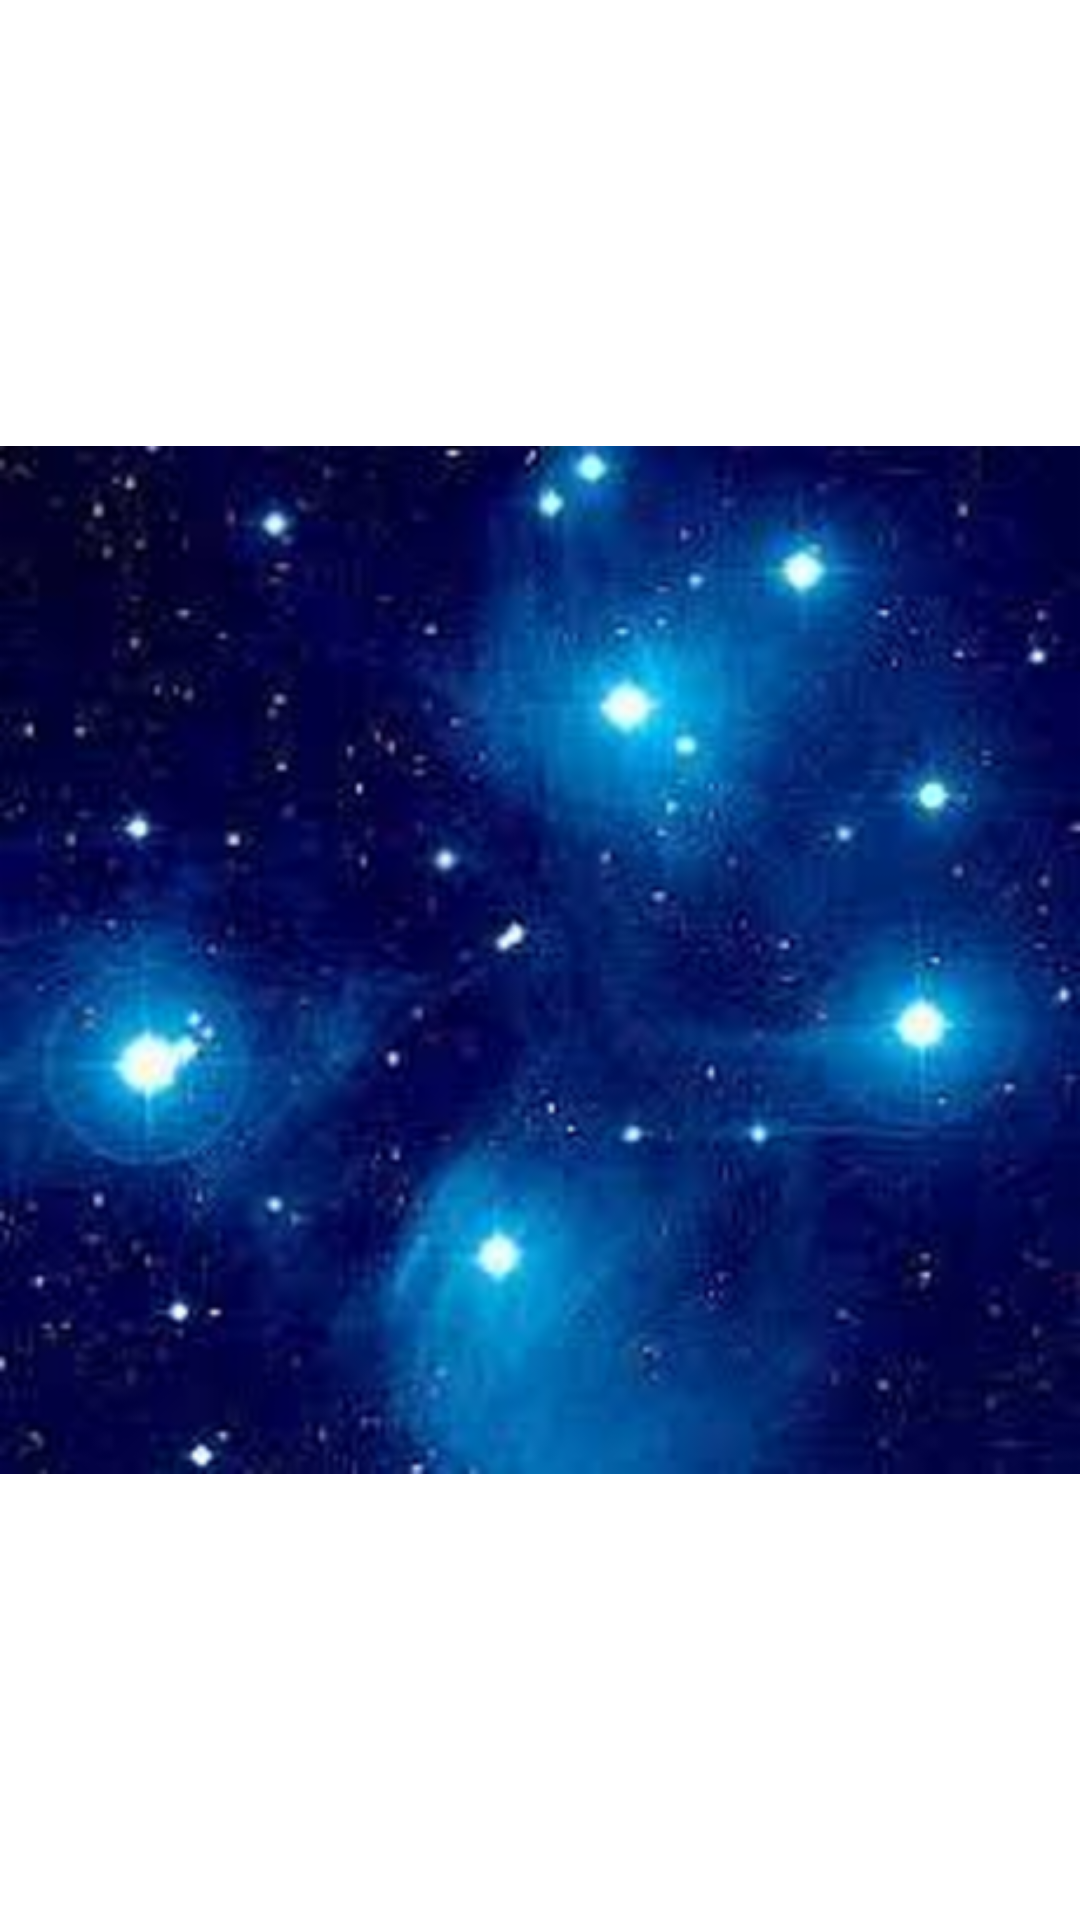

Produce the Android XML layout that renders to this screen, including the resource entries it uses.
<!-- AndroidManifest.xml: application theme AppTheme -->
<!-- res/layout/fragment_profile.xml -->
<?xml version="1.0" encoding="utf-8"?>
<androidx.constraintlayout.widget.ConstraintLayout xmlns:android="http://schemas.android.com/apk/res/android"
    xmlns:app="http://schemas.android.com/apk/res-auto"
    xmlns:tools="http://schemas.android.com/tools"
    android:id="@+id/frameLayout2"
    android:layout_width="match_parent"
    android:layout_height="match_parent"
    tools:context=".profile.ProfileFragment">

    <ImageView
        android:id="@+id/imageView"
        android:layout_width="0dp"
        android:layout_height="0dp"
        app:layout_constraintBottom_toBottomOf="parent"
        app:layout_constraintEnd_toEndOf="parent"
        app:layout_constraintStart_toStartOf="parent"
        app:layout_constraintTop_toTopOf="parent"
        android:src="@drawable/download"
        android:transitionName="imageView"/>

</androidx.constraintlayout.widget.ConstraintLayout>
<!-- resources referenced by this layout -->
<resources>
  <!-- drawable download: png bitmap (drawable-hdpi, 112075 bytes) -->
  <style name="AppTheme" parent="Theme.MaterialComponents.Light.DarkActionBar">
          
          <item name="colorPrimary">@color/colorPrimary</item>
          <item name="colorPrimaryDark">@color/colorPrimaryDark</item>
          <item name="colorAccent">@color/colorAccent</item>
      </style>
  <color name="colorPrimary">#008577</color>
  <color name="colorPrimaryDark">#00574B</color>
  <color name="colorAccent">#D81B60</color>
</resources>
